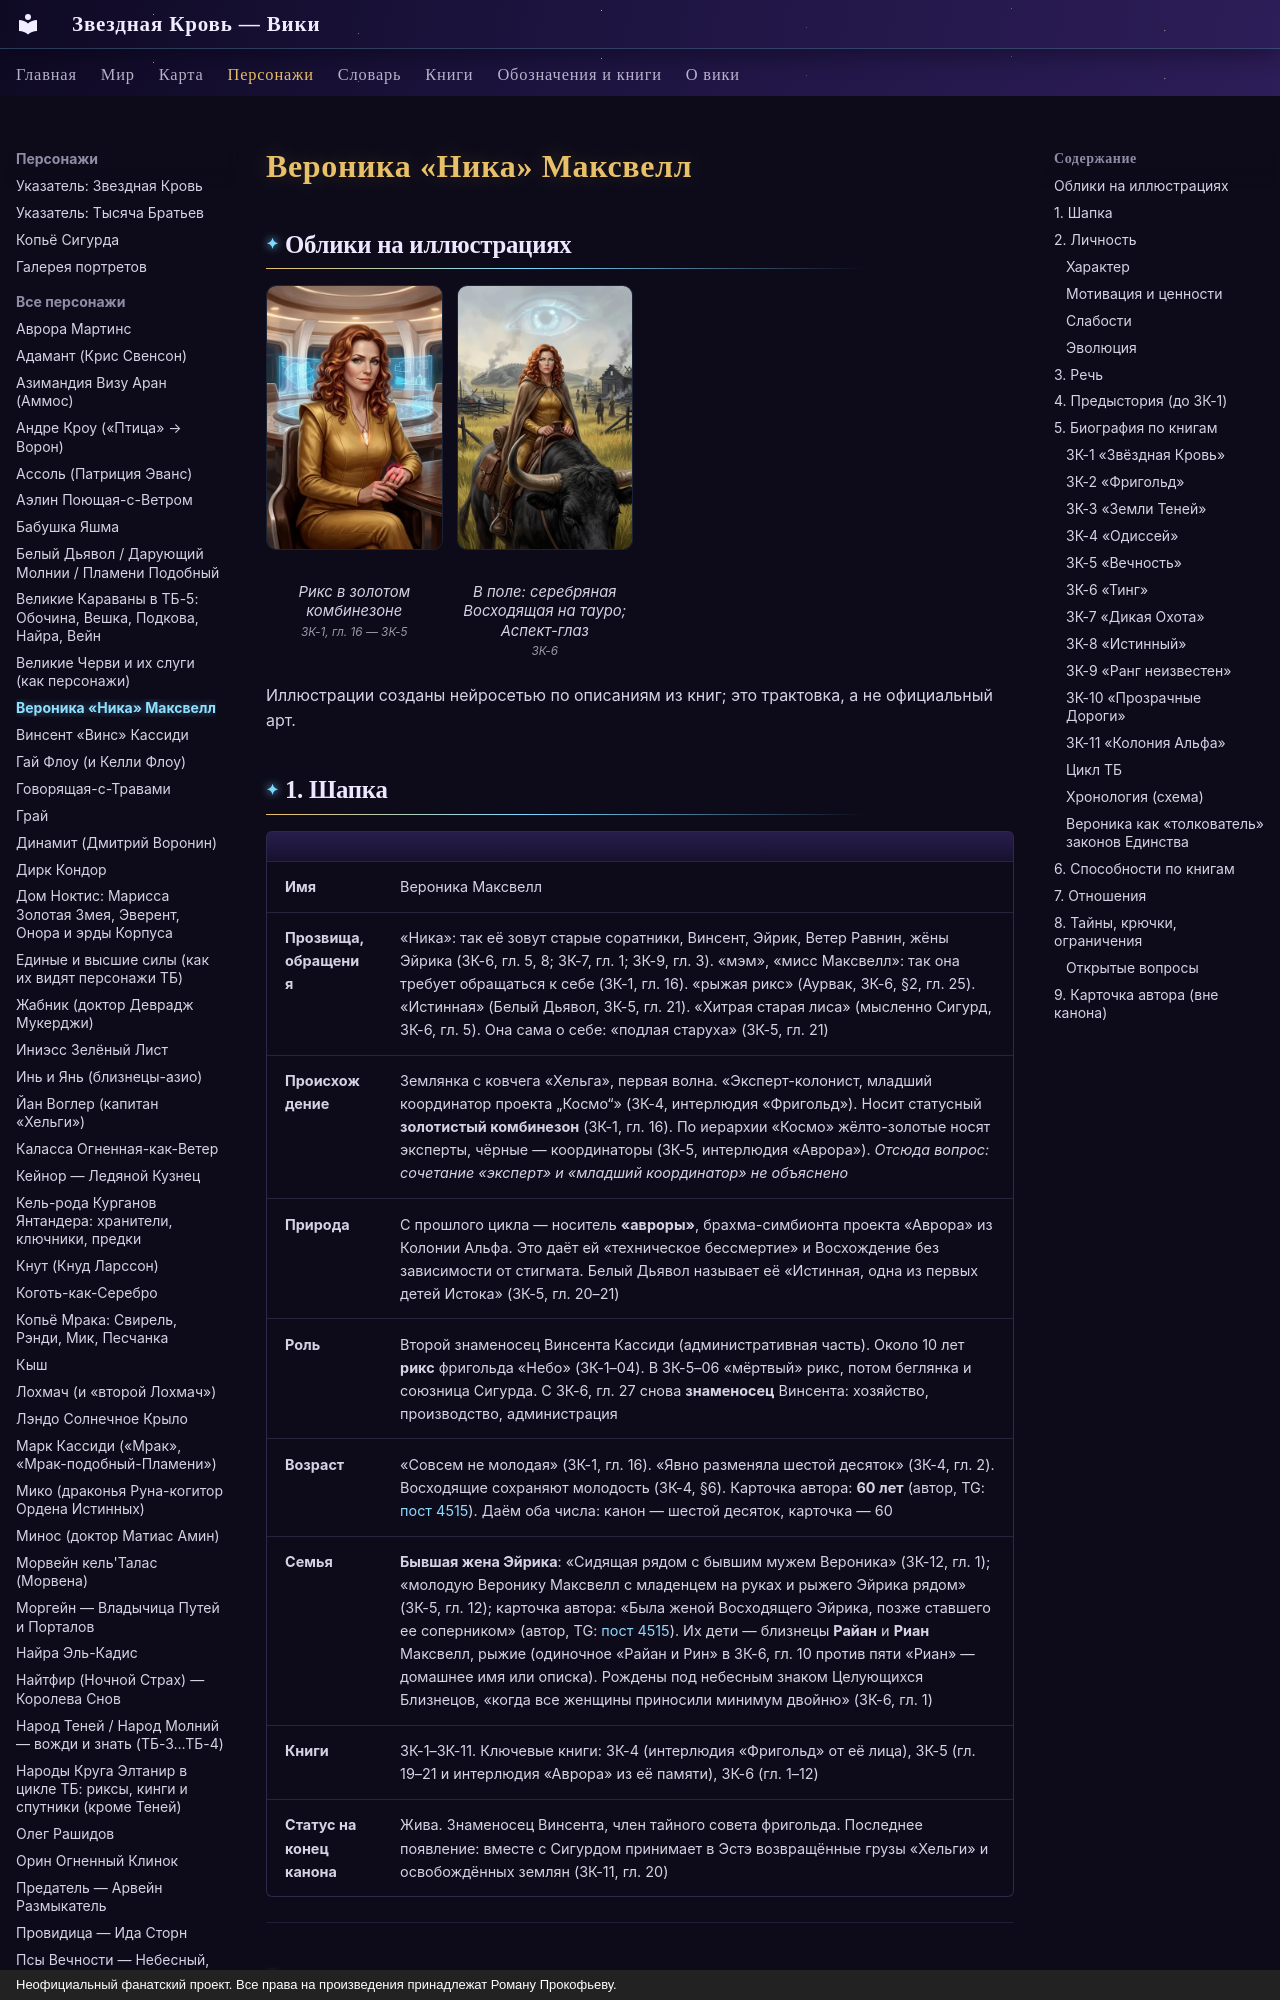

repository: evgenykzz2/Starblood · page: personazhi/veronika/index.html · generator: mkdocs · copyright: Неофициальный фанатский проект. Все права на произведения принадлежат Роману Прокофьеву.

# Вероника «Ника» Максвелл


## Облики на иллюстрациях

<div class="portrait-grid" markdown>
<figure markdown="span">
  [![Вероника Максвелл: Рикс в золотом комбинезоне](../assets/portrety/015_s.webp){ loading=lazy }](../assets/portrety/015.webp)
  <figcaption>Рикс в золотом комбинезоне<br><small>ЗК-1, гл. 16 — ЗК-5</small></figcaption>
</figure>
<figure markdown="span">
  [![Вероника Максвелл: В поле: серебряная Восходящая на тауро; Аспект-глаз](../assets/portrety/016_s.webp){ loading=lazy }](../assets/portrety/016.webp)
  <figcaption>В поле: серебряная Восходящая на тауро; Аспект-глаз<br><small>ЗК-6</small></figcaption>
</figure>
</div>

Иллюстрации созданы нейросетью по описаниям из книг; это трактовка, а не официальный арт.

## 1. Шапка

| | |
|---|---|
| **Имя** | Вероника Максвелл |
| **Прозвища, обращения** | «Ника»: так её зовут старые соратники, Винсент, Эйрик, Ветер Равнин, жёны Эйрика (ЗК-6, гл. 5, 8; ЗК-7, гл. 1; ЗК-9, гл. 3). «мэм», «мисс Максвелл»: так она требует обращаться к себе (ЗК-1, гл. 16). «рыжая рикс» (Аурвак, ЗК-6, §2, гл. 25). «Истинная» (Белый Дьявол, ЗК-5, гл. 21). «Хитрая старая лиса» (мысленно Сигурд, ЗК-6, гл. 5). Она сама о себе: «подлая старуха» (ЗК-5, гл. 21) |
| **Происхождение** | Землянка с ковчега «Хельга», первая волна. «Эксперт-колонист, младший координатор проекта „Космо“» (ЗК-4, интерлюдия «Фригольд»). Носит статусный **золотистый комбинезон** (ЗК-1, гл. 16). По иерархии «Космо» жёлто-золотые носят эксперты, чёрные — координаторы (ЗК-5, интерлюдия «Аврора»). *Отсюда вопрос: сочетание «эксперт» и «младший координатор» не объяснено* |
| **Природа** | С прошлого цикла — носитель **«авроры»**, брахма-симбионта проекта «Аврора» из Колонии Альфа. Это даёт ей «техническое бессмертие» и Восхождение без зависимости от стигмата. Белый Дьявол называет её «Истинная, одна из первых детей Истока» (ЗК-5, гл. 20–21) |
| **Роль** | Второй знаменосец Винсента Кассиди (административная часть). Около 10 лет **рикс** фригольда «Небо» (ЗК-1–04). В ЗК-5–06 «мёртвый» рикс, потом беглянка и союзница Сигурда. С ЗК-6, гл. 27 снова **знаменосец** Винсента: хозяйство, производство, администрация |
| **Возраст** | «Совсем не молодая» (ЗК-1, гл. 16). «Явно разменяла шестой десяток» (ЗК-4, гл. 2). Восходящие сохраняют молодость (ЗК-4, §6). Карточка автора: **60 лет** (автор, TG: [пост 4515](https://t.me/prokofiev_litrpg/4515)). Даём оба числа: канон — шестой десяток, карточка — 60 |
| **Семья** | **Бывшая жена Эйрика**: «Сидящая рядом с бывшим мужем Вероника» (ЗК-12, гл. 1); «молодую Веронику Максвелл с младенцем на руках и рыжего Эйрика рядом» (ЗК-5, гл. 12); карточка автора: «Была женой Восходящего Эйрика, позже ставшего ее соперником» (автор, TG: [пост 4515](https://t.me/prokofiev_litrpg/4515)). Их дети — близнецы **Райан** и **Риан** Максвелл, рыжие (одиночное «Райан и Рин» в ЗК-6, гл. 10 против пяти «Риан» — домашнее имя или описка). Рождены под небесным знаком Целующихся Близнецов, «когда все женщины приносили минимум двойню» (ЗК-6, гл. 1) |
| **Книги** | ЗК-1–ЗК-11. Ключевые книги: ЗК-4 (интерлюдия «Фригольд» от её лица), ЗК-5 (гл. 19–21 и интерлюдия «Аврора» из её памяти), ЗК-6 (гл. 1–12) |
| **Статус на конец канона** | Жива. Знаменосец Винсента, член тайного совета фригольда. Последнее появление: вместе с Сигурдом принимает в Эстэ возвращённые грузы «Хельги» и освобождённых землян (ЗК-11, гл. 20) |


---

## 2. Личность
